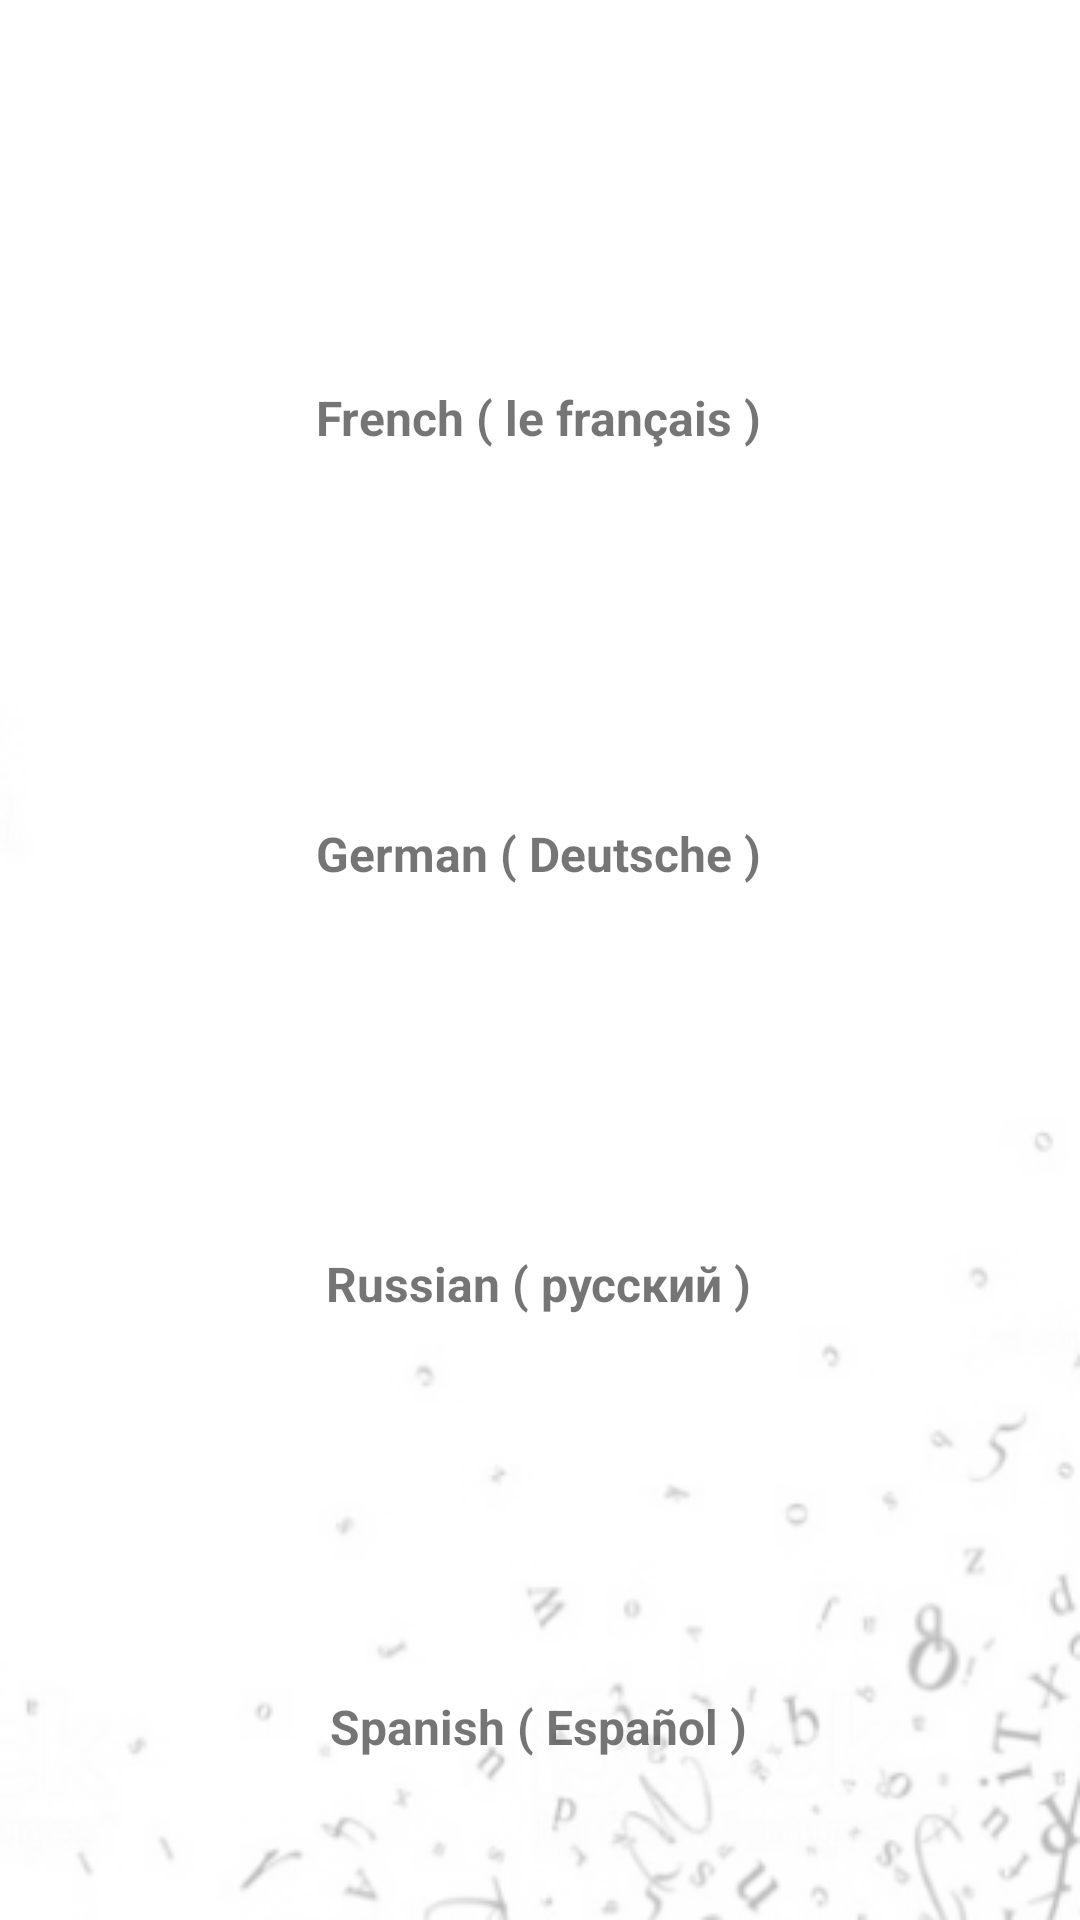

Write the Android layout XML for this screen, with the resource values it uses.
<!-- AndroidManifest.xml: application theme AppTheme -->
<!-- res/layout/activity_saved_translations.xml -->
<?xml version="1.0" encoding="utf-8"?>
<androidx.constraintlayout.widget.ConstraintLayout xmlns:android="http://schemas.android.com/apk/res/android"
    xmlns:app="http://schemas.android.com/apk/res-auto"
    xmlns:tools="http://schemas.android.com/tools"
    android:layout_width="match_parent"
    android:layout_height="match_parent"
    android:background="@drawable/custombg"
    tools:context=".SavedTranslations">

    <ImageButton
        android:id="@+id/german"
        android:layout_width="87dp"
        android:layout_height="88dp"
        android:layout_marginStart="8dp"
        android:layout_marginTop="8dp"
        android:layout_marginEnd="8dp"
        android:layout_marginBottom="8dp"
        android:layout_weight="1"
        android:adjustViewBounds="true"
        android:background="@null"
        android:scaleType="fitCenter"
        app:layout_constraintBottom_toBottomOf="parent"
        app:layout_constraintEnd_toEndOf="parent"
        app:layout_constraintStart_toStartOf="parent"
        app:layout_constraintTop_toTopOf="parent"
        app:layout_constraintVertical_bias="0.33"
        app:srcCompat="@drawable/germany" />


    <ImageButton
        android:id="@+id/french"
        android:layout_width="114dp"
        android:layout_height="115dp"
        android:layout_marginStart="8dp"
        android:layout_marginTop="8dp"
        android:layout_marginEnd="8dp"
        android:layout_marginBottom="8dp"
        android:layout_weight="1"
        android:adjustViewBounds="true"
        android:background="@null"
        android:scaleType="fitCenter"
        app:layout_constraintBottom_toBottomOf="parent"
        app:layout_constraintEnd_toEndOf="parent"
        app:layout_constraintStart_toStartOf="parent"
        app:layout_constraintTop_toTopOf="parent"
        app:layout_constraintVertical_bias="0.054"
        app:srcCompat="@drawable/french" />


    <ImageButton
        android:id="@+id/russian"
        android:layout_width="113dp"
        android:layout_height="106dp"
        android:layout_marginStart="8dp"
        android:layout_marginTop="8dp"
        android:layout_marginEnd="8dp"
        android:layout_marginBottom="8dp"
        android:layout_weight="1"
        android:adjustViewBounds="true"
        android:background="@null"
        android:scaleType="fitCenter"
        app:layout_constraintBottom_toBottomOf="parent"
        app:layout_constraintEnd_toEndOf="parent"
        app:layout_constraintStart_toStartOf="parent"
        app:layout_constraintTop_toTopOf="parent"
        app:layout_constraintVertical_bias="0.599"
        app:srcCompat="@drawable/russia" />


    <ImageButton
        android:id="@+id/spain"
        android:layout_width="113dp"
        android:layout_height="106dp"
        android:layout_marginStart="8dp"
        android:layout_marginTop="8dp"
        android:layout_marginEnd="8dp"
        android:layout_marginBottom="8dp"
        android:layout_weight="1"
        android:adjustViewBounds="true"
        android:background="@null"
        android:scaleType="fitCenter"
        app:layout_constraintBottom_toBottomOf="parent"
        app:layout_constraintEnd_toEndOf="parent"
        app:layout_constraintStart_toStartOf="parent"
        app:layout_constraintTop_toTopOf="parent"
        app:layout_constraintVertical_bias="0.878"
        app:srcCompat="@drawable/spain" />

    <TextView
        android:id="@+id/textView"
        android:layout_width="156dp"
        android:layout_height="wrap_content"
        android:layout_marginStart="8dp"
        android:layout_marginTop="8dp"
        android:layout_marginEnd="8dp"
        android:layout_marginBottom="8dp"
        android:gravity="center"
        android:text="@string/french_le_fran_ais"
        android:textSize="16sp"
        android:textStyle="bold"
        app:layout_constraintBottom_toBottomOf="parent"
        app:layout_constraintEnd_toEndOf="parent"
        app:layout_constraintHorizontal_bias="0.497"
        app:layout_constraintStart_toStartOf="parent"
        app:layout_constraintTop_toTopOf="parent"
        app:layout_constraintVertical_bias="0.2" />

    <TextView
        android:id="@+id/textView2"
        android:layout_width="156dp"
        android:layout_height="wrap_content"
        android:layout_marginStart="8dp"
        android:layout_marginTop="8dp"
        android:layout_marginEnd="8dp"
        android:layout_marginBottom="8dp"
        android:gravity="center"
        android:text="@string/german_deutsche"
        android:textSize="16sp"
        android:textStyle="bold"
        app:layout_constraintBottom_toBottomOf="parent"
        app:layout_constraintEnd_toEndOf="parent"
        app:layout_constraintHorizontal_bias="0.497"
        app:layout_constraintStart_toStartOf="parent"
        app:layout_constraintTop_toTopOf="parent"
        app:layout_constraintVertical_bias="0.441" />


    <TextView
        android:id="@+id/textView3"
        android:layout_width="156dp"
        android:layout_height="wrap_content"
        android:layout_marginStart="8dp"
        android:layout_marginTop="8dp"
        android:layout_marginEnd="8dp"
        android:layout_marginBottom="8dp"
        android:gravity="center"
        android:text="@string/russian11"
        android:textSize="16sp"
        android:textStyle="bold"
        app:layout_constraintBottom_toBottomOf="parent"
        app:layout_constraintEnd_toEndOf="parent"
        app:layout_constraintHorizontal_bias="0.497"
        app:layout_constraintStart_toStartOf="parent"
        app:layout_constraintTop_toTopOf="parent"
        app:layout_constraintVertical_bias="0.679" />


    <TextView
        android:id="@+id/textView4"
        android:layout_width="156dp"
        android:layout_height="wrap_content"
        android:layout_marginStart="8dp"
        android:layout_marginTop="8dp"
        android:layout_marginEnd="8dp"
        android:layout_marginBottom="8dp"
        android:gravity="center"
        android:text="@string/spanish_espa_ol"
        android:textSize="16sp"
        android:textStyle="bold"
        app:layout_constraintBottom_toBottomOf="parent"
        app:layout_constraintEnd_toEndOf="parent"
        app:layout_constraintHorizontal_bias="0.497"
        app:layout_constraintStart_toStartOf="parent"
        app:layout_constraintTop_toTopOf="parent"
        app:layout_constraintVertical_bias="0.924" />


</androidx.constraintlayout.widget.ConstraintLayout>
<!-- resources referenced by this layout -->
<resources>
  <!-- drawable custombg: png bitmap (drawable, 26272 bytes) -->
  <!-- drawable germany: png bitmap (drawable, 5934 bytes) -->
  <!-- drawable russia: png bitmap (drawable, 37442 bytes) -->
  <!-- drawable spain: png bitmap (drawable, 92532 bytes) -->
  <string name="french_le_fran_ais">French ( le français )</string>
  <string name="german_deutsche">German ( Deutsche )</string>
  <string name="russian11">Russian ( русский )</string>
  <string name="spanish_espa_ol">Spanish ( Español )</string>
  <style name="AppTheme" parent="Theme.AppCompat.Light.DarkActionBar">
          
          <item name="colorPrimary">@color/colorPrimary</item>
          <item name="colorPrimaryDark">@color/colorPrimaryDark</item>
          <item name="colorAccent">@color/colorAccent</item>
      </style>
  <color name="colorPrimary">#FFC107</color>
  <color name="colorPrimaryDark">#FFA000</color>
  <color name="colorAccent">#28486e</color>
</resources>
